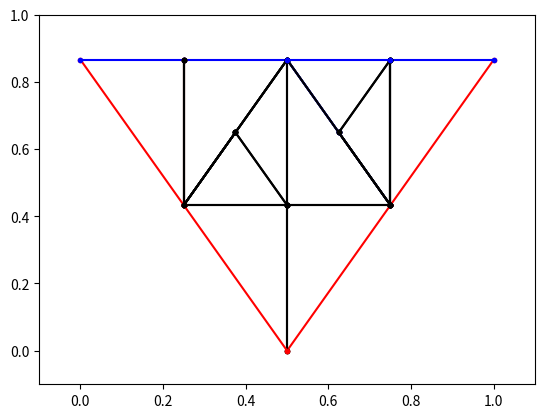

Here is the Python script that generated this plot:
#!/usr/bin/env python3
# -*- coding: utf-8 -*-
"""
Created on Sat Nov 16 01:01:21 2019

@author: seb
"""

import numpy as np
import os
import errno
import matplotlib.pyplot as plt

# mesh made up of triangles



class meshBuilder():
    
    def __init__(self,caseDir):
        self.caseDir=caseDir
        self.mkdir(self.caseDir)
        
        self.vertices=np.array([])
        self.cellv=np.array([]) # cell vertice numbers
        self.cellb=np.array([]) # boundaries for each cell
        self.boundaries=np.array([]) # list of the boundaries that exist
        self.boundaryType=np.array([]) # their type
        
        return
    
    def mkdir(self,thedir):
        try:
            os.makedirs(thedir)
        except OSError as e:
            if e.errno != errno.EEXIST:
                raise
        return
    
    def addVertex(self,x,y):
        if len(self.vertices)==0: # adding very first
            self.vertices=np.array([x,y])
        else:
            self.vertices=np.vstack((self.vertices, np.array([x,y])))
        return len(self.vertices)-1 # indexing of added vertex
    
    def addCell(self,v,bc=['','','']):
        # v contains the indices of vertices that make up this cell
        if len(self.cellv)==0: # adding very first
            self.cellv=v
        else:
            self.cellv=np.vstack((self.cellv,v))
        if len(self.cellb)==0: # adding very first
            self.cellb=bc
        else:
            self.cellb=np.vstack((self.cellb,bc))
        return
    
    def addBoundary(self,name,bctype):
        # name ... a string
        # bctype='dirichlet' or 'zeroGrad'
        self.boundaries=np.append(self.boundaries,name)
        self.boundaryType=np.append(self.boundaryType,bctype)
        return
    
    def splitCell(self,c):
        # c is the index of the cell
        v0=self.vertices[self.cellv[c][0]]
        v1=self.vertices[self.cellv[c][1]]
        v2=self.vertices[self.cellv[c][2]]
        cellx=np.array([v0[0], v1[0], v2[0], v0[0]]) # append first
        celly=np.array([v0[1], v1[1], v2[1], v0[1]])
            
        A=np.zeros(3)
        for i in range(3):
            dx=cellx[i]-cellx[i+1]
            dy=celly[i]-celly[i+1]
            A[i]=(dx**2. + dy**2.)**0.5 # length of the face
        isplit=np.argmax(A) # number of the longest face
        tol=8
        sel=(np.round(A,tol)==np.round(A,tol)[isplit])
        if np.sum(sel)>1: # more than one face is the longest
            allisplit=np.where(sel)[0] # numbers of the longest faces
            n=len(allisplit)
            dys=np.zeros(n)
            for i in range(n):
                dys[i]=np.abs(celly[allisplit[i]]-celly[allisplit[i]+1])
            isplit=allisplit[np.argmin(dys)] # pick the face that is the most horizontal
        xnew=0.5*(cellx[isplit]+cellx[isplit+1])
        ynew=0.5*(celly[isplit]+celly[isplit+1])
        vinew=self.addVertex(xnew,ynew) # index of the new vertex
        bcnew=self.cellb[c][isplit] # same bc as the split face
        
        # find vertex indeces in a system where the split is between 2 and 0
        bc2=self.cellb[c][isplit]
        vi2=self.cellv[c][isplit]
        if isplit<2:
            vi0= self.cellv[c][isplit+1]
            bc0= self.cellb[c][isplit+1]
        else:
            vi0= self.cellv[c][0]
            bc0= self.cellb[c][0]
        if isplit>0:
            vi1= self.cellv[c][isplit-1]
            bc1= self.cellb[c][isplit-1]
        else:
            vi1= self.cellv[c][2]
            bc1= self.cellb[c][2]
            
        # see if a neighbor cell is affected by the split:
        # before changing the verteces of this cell
        neighc=self.getNeighborCell(c,vi2,vi0)
        
        # add the new cell:
        self.addCell([vi0,vi1,vinew],bc=[bc0,'',bcnew])
        
        # change the old cell:
        self.cellv[c][0]=vi1
        self.cellv[c][1]=vi2
        self.cellv[c][2]=vinew
        self.cellb[c][0]=bc1
        self.cellb[c][1]=bc2
        self.cellb[c][2]='' # new internal face
            
        splitcellsno=np.array([c])
        
        # split the neighbor cell using the new vertex
        if neighc>=(-1): # a neighbor exists
            vi=self.cellv[neighc] # the three indices
            isplit=np.where(vi==vi0)[0]
            # roll the indices such that isplit becomes 0
            vi=np.roll(vi,-isplit)
            bci=np.roll(self.cellb[neighc],-isplit)
            
            # add the new cell:
            self.addCell([vi[0],vinew,vi[2]],bc=[bci[0],'',bci[2]])
            
            # change the old cell:
            self.cellv[neighc][0]=vinew
            self.cellv[neighc][1]=vi[1]
            self.cellv[neighc][2]=vi[2]
            self.cellb[neighc][0]=bci[0]
            self.cellb[neighc][1]=bci[1]
            self.cellb[neighc][2]=''
            
            splitcellsno=np.array([c,neighc])
        
        return splitcellsno # the cell or cells that it split
    
    def getNeighborCell(self,c,vno0,vno1):
        # pass the index of this cell and indices of two vertices that
        # make up the face for which is neighbor is sought
        cellswiththesev =  np.where(
                np.sum(np.logical_or(
                        self.cellv==vno0,
                        self.cellv==vno1),axis=1)==2)[0]
        neighborCell=-1 # doesnt exist
        for ci in cellswiththesev:
            if ci != c:
                neighborCell=ci
        return neighborCell # index or empty array if doesnt exist
    
    def refineMeshToDelta(self,dxmax,dymax):
        count=1 # to start loop
#        while count>0:
        for i in range(2): # testing
            listofsplit=np.array([]) # the cell indeces of those that have been split
            count=0
            ncells=len(self.cellv)
            for c in range(ncells):
                if not c in listofsplit:
                    v0=self.vertices[self.cellv[c][0]]
                    v1=self.vertices[self.cellv[c][1]]
                    v2=self.vertices[self.cellv[c][2]]
                    xmax=np.max([v0[0],v1[0],v2[0]])
                    xmin=np.min([v0[0],v1[0],v2[0]])
                    ymax=np.max([v0[1],v1[1],v2[1]])
                    ymin=np.min([v0[1],v1[1],v2[1]])
                    if (xmax-xmin)>dxmax or (ymax-ymin)>dymax:
                        splitcellsno=self.splitCell(c)
                        listofsplit=np.append(listofsplit,splitcellsno)
                        count +=1
        
        return
    
    def refineMeshNtimes(self,n):
        for i in range(n):
            listofsplit=np.array([]) # the cell indeces of those that have been split
            ncells=len(self.cellv)
            for c in range(ncells):
                if not c in listofsplit:
                    splitcellsno=self.splitCell(c)
                    listofsplit=np.append(listofsplit,splitcellsno)
        return
    
    def plotMesh(self):
        ncells=len(self.cellv)
        bccolors=['k','r','b','g','m','y']
        plt.figure()
        for c in range(ncells):
            v0=self.vertices[self.cellv[c][0]]
            v1=self.vertices[self.cellv[c][1]]
            v2=self.vertices[self.cellv[c][2]]
            bcno0=0
            bcno1=0
            bcno2=0
            if self.cellb[c][0] in self.boundaries:
                bcno0=int(np.where(self.cellb[c][0]==self.boundaries)[0]) +1
            if self.cellb[c][1] in self.boundaries:
                bcno1=int(np.where(self.cellb[c][1]==self.boundaries)[0]) +1
            if self.cellb[c][2] in self.boundaries:
                bcno2=int(np.where(self.cellb[c][2]==self.boundaries)[0]) +1
            plt.plot([v0[0],v1[0]], [v0[1],v1[1]], bccolors[bcno0]+'.-')
            plt.plot([v1[0],v2[0]], [v1[1],v2[1]], bccolors[bcno1]+'.-')
            plt.plot([v2[0],v0[0]], [v2[1],v0[1]], bccolors[bcno2]+'.-')
        return
    
    def finalize(self):
        # write the mesh and the finite volume coeffs to disk
        ncells=len(self.cellv)
        
        x=np.zeros(ncells)
        y=np.zeros(ncells)
        vol=np.zeros(ncells)
        
        for c in range(ncells):
            v0=self.vertices[self.cellv[c][0]]
            v1=self.vertices[self.cellv[c][1]]
            v2=self.vertices[self.cellv[c][2]]
            cellx=np.array([v0[0], v1[0], v2[0], v0[0]]) # append first
            celly=np.array([v0[1], v1[1], v2[1], v0[1]])
            
            # centroid of triangles is the avg of the vertices
            x[c]=np.mean(cellx[:3])
            y[c]=np.mean(celly[:3])
            
            # area of triangles
            tmp=0.
            for i in range(3): # all faces
                tmp += ( (cellx[i]*celly[i+1]) - (celly[i]*cellx[i+1]) )
            vol[c]=0.5*np.abs(tmp)
        
        neighbor=np.zeros((ncells,3))
        cf=np.zeros((ncells,3)) # coefficient for the three neighbors
        cp=np.zeros(ncells) # coefficient of that cell
        
        for c in range(ncells):
            v0=self.vertices[self.cellv[c][0]]
            v1=self.vertices[self.cellv[c][1]]
            v2=self.vertices[self.cellv[c][2]]
            cellx=np.array([v0[0], v1[0], v2[0], v0[0]]) # append first
            celly=np.array([v0[1], v1[1], v2[1], v0[1]])
            
            
            # face normals
            nx=np.zeros(3)
            ny=np.zeros(3)
            for i in range(3):
                va=np.array([cellx[i  ],celly[i  ],0])
                vb=np.array([cellx[i+1],celly[i+1],0])
                vc=vb-va
                n=np.cross(vc,np.array([0,0,1])) # if positive direction
                n /= (n[0]**2. + n[1]**2. + n[2]**2. )**0.5 # normalize normal vector
                nx[i]=n[0]
                ny[i]=n[1]
                
            # face areas (lengths actually in 2D)
            A=np.zeros(3)
            for i in range(3):
                dx=cellx[i]-cellx[i+1]
                dy=celly[i]-celly[i+1]
                A[i]=(dx**2. + dy**2.)**0.5 # length of the face
                
            # neighboring cells
            for i in range(3):
                if self.cellb[c][i]=='': # internal face
                    vno0=self.cellv[c][i]
                    if i==2:
                        vno1=self.cellv[c][0]
                    else:
                        vno1=self.cellv[c][i+1]
                    neighbor[c,i]=self.getNeighborCell(self,c,vno0,vno1)
                else: # boundary face
                    boundno=np.where(self.cellb[c][i]==self.boundaries)[0]
                    if self.boundaryType[boundno]=='zeroGrad':
                        # point to cell 0, the value wont be used anyway as
                        # the coefficient will be zero for zeroGrad
                        neighbor[c,i]=0
                    elif self.boundaryType[boundno]=='dirichlet':
                        # the how-many-th dirichlet BC is this:
                        dirichno=np.sum((self.boundaryType=='dirichlet')[:boundno])
                        # point to a ghost cell that will hold this value
                        neighbor[c,i]=ncells+dirichno
            
            
            # coefficients:
            eps=1e-6
            for i in range(3):
                if self.cellb[c][i]=='': # internal face
                    dx=x[neighbor[c,i]] - x[c]
                    dy=y[neighbor[c,i]] - y[c]
                    if np.abs(dx)>eps:
                        cf[c,i] += (-A[i]*nx[i]/dx/vol[i])
#                        cp[c]   += (-A[i]*nx[i]/dx/vol[i])
                    if np.abs(dy)>eps:
                        cf[c,i] += (-A[i]*ny[i]/dy/vol[i])
#                        cp[c]   += (-A[i]*ny[i]/dy/vol[i])
                else: # boundary face
                    boundno=np.where(self.cellb[c][i]==self.boundaries)[0]
                    if self.boundaryType[boundno]=='zeroGrad':
                        cf[c,i] = 0.0
#                        cp[c]  += 0.0
                    elif self.boundaryType[boundno]=='dirichlet':
                        dx=(0.5*(cellx[i]+cellx[i+1])) - x[c]
                        dy=(0.5*(celly[i]+celly[i+1])) - y[c]
                        if np.abs(dx)>eps:
                            cf[c,i] += (-A[i]*nx[i]/dx/vol[i])
#                            cp[c]   += (-A[i]*nx[i]/dx/vol[i])
                        if np.abs(dy)>eps:
                            cf[c,i] += (-A[i]*ny[i]/dy/vol[i])
#                            cp[c]   += (-A[i]*ny[i]/dy/vol[i])
            cp[c] = np.sum(cf[c,:])
            
            # write x,y,vol, cf, cp, and a dirichlet boundary file
                            
            
        
        return
    
    

# =============================================================================
# =============================================================================
if __name__ == "__main__":
    print('Executing this as a script...')
    
    m=meshBuilder('./TI60')
    
    # define boundaries
    m.addBoundary('wall','dirichlet') # fixed to something
    m.addBoundary('top','zeroGrad') # zero gradient
   
    # add at least four points
    top=0.5/np.tan(30.*np.pi/180)
    m.addVertex(0.,top)
    m.addVertex(0.5,0.)
    m.addVertex(1.,top)
    m.addVertex(0.5,top)
    
    # connect points to cells that may have boundary conditionsa
    # gotta have at least two cells (could change code to require one some time)
    # vertices have to go counter-clockwise!
    m.addCell([0,1,3],['wall','','top'])
    m.addCell([1,2,3],['wall','top',''])
    
    # refine mesh:
#    m.refineMeshToDelta(dxmax=0.1,dymax=0.1)
    m.refineMeshNtimes(2)
    
#    m.splitCell(1)

    m.plotMesh() # at least 2 cells have to exist
    plt.xlim([-0.1,1.1])
    plt.ylim([-0.1,1])
#    plt.xlim([0.2,0.4])
#    plt.ylim([0.6,0.8])
#    plt.plot([m.vertices[10][0],m.vertices[34][0]], 
#             [m.vertices[10][1],m.vertices[34][1]],'g-',linewidth=5)
    
#    plt.plot(m.vertices[10][0],m.vertices[10][1],'r+')
    
#    m.finalize()
